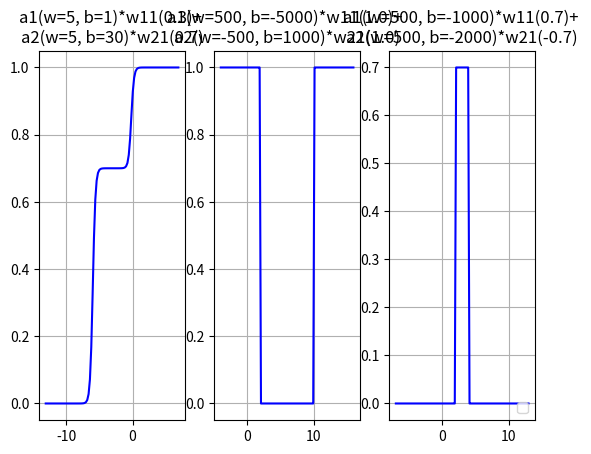

Generate this figure with matplotlib:
import matplotlib.pyplot as plt  
import numpy as np

sigmoid = lambda x: 1 / (1 + np.exp(-x))

def draw_sigmoid(w, b, w2, b2, w11=1, w21=1):
    center = ((-b)/w+(-b2)/w2)/2
    x = np.linspace(center-10,center+10,100)
    z = x*w + b
    z2 = x*w2 + b2
    plt.plot(x,sigmoid(z)*w11+sigmoid(z2)*w21,'b')
    plt.grid()
    plt.title('a1(w=%d, b=%d)*w11(%0.1f)+ \na2(w=%d, b=%d)*w21(%0.1f)'%(w, b, w11, w2, b2, w21))


plt.subplot(131)
draw_sigmoid(5, 1, 5, 30, 0.3, 0.7)
# plt.text(4,0.8,r'$\sigma(x)=\frac{1}{1+e^{-x}}$',fontsize=15)

plt.subplot(132)
draw_sigmoid(500, -5000, -500, 1000)


plt.subplot(133)
draw_sigmoid(500, -1000, 500, -2000, 0.7, -0.7)

plt.legend(loc='lower right')

plt.show()
